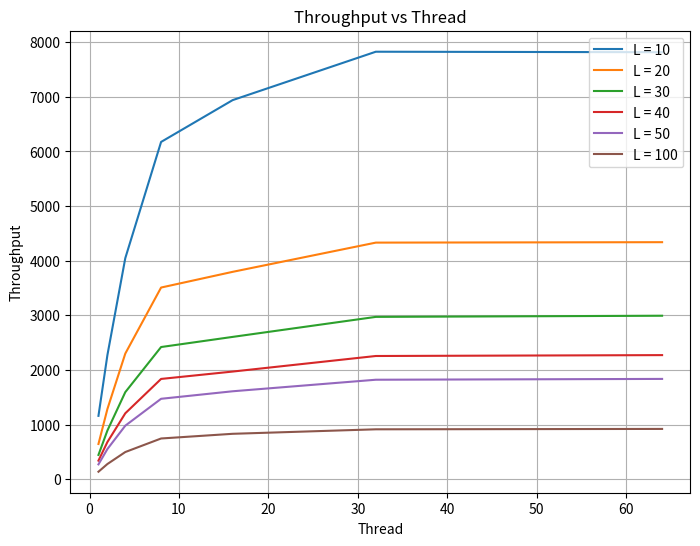

Write Python code to recreate this figure.
import matplotlib.pyplot as plt

thread = [1, 2, 4, 8, 16, 32, 64]

throughput1 = [1159.18, 2271.90, 4047.66, 6174.90, 6940.88, 7826.95, 7818.17]
throughput2 = [644.12, 1284.61, 2299.97, 3508.72, 3796.36, 4331.43, 4339.36]
throughput3 = [443.75, 890.41, 1593.60, 2419.49, 2605.01, 2971.51, 2992.54]
throughput4 = [339.56, 679.87, 1206.15, 1835.33, 1970.26, 2255.27, 2271.45]
throughput5 = [270.99, 551.43, 979.34, 1471.66, 1609.28, 1820.67, 1835.63]
throughput6 = [136.21, 277.28, 496.84, 744.75, 830.58, 912.84, 919.87]

# Plotting
plt.figure(figsize=(8, 6))

plt.plot( thread, throughput1, label='L = 10')
plt.plot( thread, throughput2, label='L = 20')
plt.plot( thread, throughput3, label='L = 30')
plt.plot( thread, throughput4, label='L = 40')
plt.plot( thread, throughput5, label='L = 50')
plt.plot( thread, throughput6, label='L = 100')

plt.xlabel('Thread')
plt.ylabel('Throughput')
plt.title('Throughput vs Thread')
plt.legend()

plt.grid(True)
plt.show()
